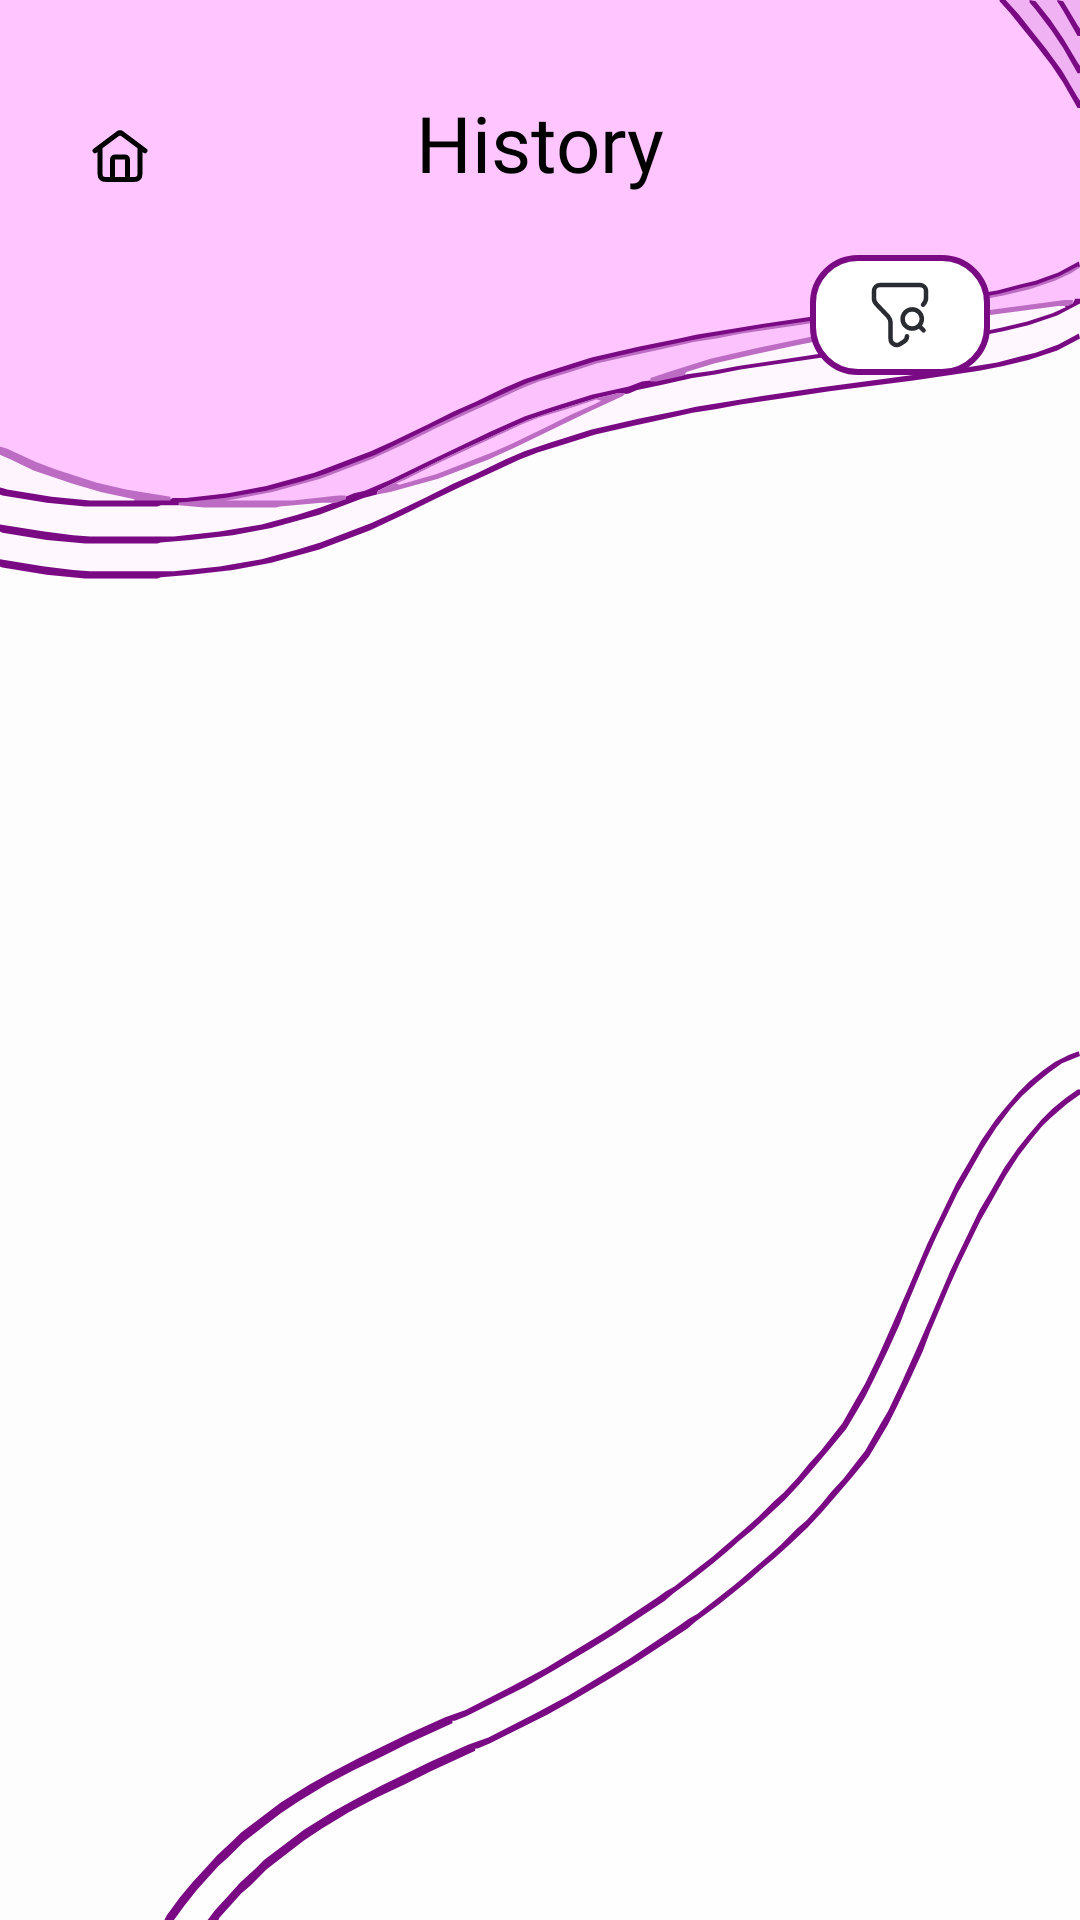

Produce the Android XML layout that renders to this screen, including the resource entries it uses.
<!-- AndroidManifest.xml: application theme Theme.Prj -->
<!-- res/layout/activity_log.xml -->
<?xml version="1.0" encoding="utf-8"?>
<androidx.constraintlayout.widget.ConstraintLayout xmlns:android="http://schemas.android.com/apk/res/android"
    xmlns:app="http://schemas.android.com/apk/res-auto"
    xmlns:tools="http://schemas.android.com/tools"
    android:id="@+id/main"
    android:layout_width="match_parent"
    android:layout_height="match_parent"
    style="@style/background_main"
    tools:context=".Dashboard.LogPage">

    <LinearLayout
        android:layout_width="match_parent"
        android:layout_height="match_parent"
        android:orientation="vertical">

        <LinearLayout
            android:layout_width="match_parent"
            android:layout_height="wrap_content"
            android:layout_marginTop="30dp"
            android:orientation="horizontal">

            <RelativeLayout
                android:layout_width="match_parent"
                android:layout_height="match_parent">

                <RelativeLayout
                    android:layout_width="wrap_content"
                    android:layout_height="wrap_content"
                    android:layout_centerVertical="true"
                    android:layout_marginStart="30dp"
                    android:paddingTop="10dp">

                    <ImageView
                        android:layout_width="20dp"
                        android:layout_height="20dp"
                        app:srcCompat="@drawable/home"
                        app:tint="@color/black"/>

                    <androidx.appcompat.widget.AppCompatButton
                        android:id="@+id/setting_home_button"
                        android:layout_width="20dp"
                        android:layout_height="20dp"
                        android:layout_centerVertical="true"
                        android:background="@android:color/transparent"
                        android:clickable="true"
                        android:focusable="true"
                        android:text="" />

                </RelativeLayout>

                <TextView
                    android:id="@+id/setting_text"
                    android:layout_width="wrap_content"
                    android:layout_height="wrap_content"
                    android:layout_centerHorizontal="true"
                    android:layout_centerVertical="true"
                    android:fontFamily="@font/grandstander_semi_bold"
                    android:text="@string/history_text"
                    style="@style/TEXT"
                    android:textSize="26sp" />
            </RelativeLayout>
        </LinearLayout>

        <LinearLayout
            android:layout_width="wrap_content"
            android:layout_height="wrap_content"
            android:layout_marginTop="20dp"
            android:layout_marginEnd="30dp"
            android:layout_gravity="end"
            android:orientation="horizontal">

            <LinearLayout
                android:layout_width="match_parent"
                android:layout_height="match_parent"
                android:layout_marginEnd="5dp"
                android:background="@drawable/main_user_box_background"
                android:orientation="horizontal">

                <LinearLayout
                    android:layout_width="wrap_content"
                    android:layout_height="40dp"
                    android:orientation="horizontal"
                    android:id="@+id/filter_container"
                    android:visibility="gone">

                    <RelativeLayout
                        android:id="@+id/low_button_layout"
                        android:layout_width="wrap_content"
                        android:layout_height="wrap_content"
                        android:layout_gravity="center"
                        android:layout_marginStart="10dp"
                        android:layout_marginEnd="5dp"
                        android:layout_weight="1"
                        android:background="@drawable/driving_profile_button_background_not_choosen">

                        <ImageView
                            android:id="@+id/low_icon"
                            android:layout_width="20dp"
                            android:layout_height="20dp"
                            android:layout_centerHorizontal="true"
                            android:layout_centerVertical="true"
                            android:src="@drawable/low_severity_pothole" />

                        <androidx.appcompat.widget.AppCompatButton
                            android:id="@+id/low_button"
                            android:layout_width="45dp"
                            android:layout_height="30dp"
                            android:background="@android:color/transparent"
                            android:clickable="true"
                            android:focusable="true"
                            android:text="" />
                    </RelativeLayout>

                    <RelativeLayout
                        android:id="@+id/medium_button_layout"
                        android:layout_width="wrap_content"
                        android:layout_height="wrap_content"
                        android:layout_gravity="center"
                        android:layout_marginStart="5dp"
                        android:layout_marginEnd="5dp"
                        android:layout_weight="1"
                        android:background="@drawable/driving_profile_button_background_not_choosen">

                        <ImageView
                            android:id="@+id/medium_icon"
                            android:layout_width="20dp"
                            android:layout_height="20dp"
                            android:layout_centerHorizontal="true"
                            android:layout_centerVertical="true"
                            android:src="@drawable/medium_severity_pothole" />

                        <androidx.appcompat.widget.AppCompatButton
                            android:id="@+id/medium_button"
                            android:layout_width="45dp"
                            android:layout_height="30dp"
                            android:background="@android:color/transparent"
                            android:clickable="true"
                            android:focusable="true"
                            android:text="" />
                    </RelativeLayout>

                    <RelativeLayout
                        android:id="@+id/high_button_layout"
                        android:layout_width="wrap_content"
                        android:layout_height="wrap_content"
                        android:layout_gravity="center"
                        android:layout_marginStart="5dp"
                        android:layout_marginEnd="10dp"
                        android:layout_weight="1"
                        android:background="@drawable/driving_profile_button_background_not_choosen">

                        <ImageView
                            android:id="@+id/high_icon"
                            android:layout_width="20dp"
                            android:layout_height="20dp"
                            android:layout_centerHorizontal="true"
                            android:layout_centerVertical="true"
                            android:src="@drawable/high_severity_pothole" />

                        <androidx.appcompat.widget.AppCompatButton
                            android:id="@+id/high_button"
                            android:layout_width="45dp"
                            android:layout_height="30dp"
                            android:background="@android:color/transparent"
                            android:clickable="true"
                            android:focusable="true"
                            android:text="" />
                    </RelativeLayout>
                </LinearLayout>
            </LinearLayout>

            <RelativeLayout
                android:layout_width="60dp"
                android:layout_height="40dp"
                android:background="@drawable/main_user_box_background">

                <ImageView
                    android:layout_width="24dp"
                    android:layout_height="24dp"
                    android:layout_centerHorizontal="true"
                    android:layout_centerVertical="true"
                    app:srcCompat="@drawable/filter" />

                <androidx.appcompat.widget.AppCompatButton
                    android:id="@+id/filter_button"
                    android:layout_width="60dp"
                    android:layout_height="40dp"
                    android:background="@android:color/transparent"
                    android:clickable="true"
                    android:focusable="true"
                    android:text="" />
            </RelativeLayout>
        </LinearLayout>

        <androidx.recyclerview.widget.RecyclerView
            android:layout_width="match_parent"
            android:layout_height="match_parent"
            android:layout_marginTop="20dp"
            android:id="@+id/log_recycler">
        </androidx.recyclerview.widget.RecyclerView>

    </LinearLayout>
</androidx.constraintlayout.widget.ConstraintLayout>
<!-- resources referenced by this layout -->
<resources>
  <color name="black">#000000</color>
  <!-- drawable driving_profile_button_background_not_choosen (drawable) -->
  <?xml version="1.0" encoding="utf-8"?>
  <selector xmlns:android="http://schemas.android.com/apk/res/android">
      <item>
          <shape android:shape="rectangle">
              <stroke android:color="@color/magenta" android:width="2dp"/>
              <solid android:color="@color/white"/>
              <corners android:radius="10dp"/>
          </shape>
      </item>
  </selector>
  <!-- drawable filter (drawable) -->
  <vector xmlns:android="http://schemas.android.com/apk/res/android" android:autoMirrored="true" android:height="24dp" android:viewportHeight="24" android:viewportWidth="24" android:width="24dp">
        
      <path android:fillColor="#00000000" android:pathData="M14.32,19.07C14.32,19.68 13.92,20.48 13.41,20.79L12,21.7C10.69,22.51 8.87,21.6 8.87,19.98V14.63C8.87,13.92 8.47,13.01 8.06,12.51L4.22,8.47C3.71,7.96 3.31,7.06 3.31,6.45V4.13C3.31,2.92 4.22,2.01 5.33,2.01H18.67C19.78,2.01 20.69,2.92 20.69,4.03V6.25C20.69,7.06 20.18,8.07 19.68,8.57" android:strokeColor="#292D32" android:strokeLineCap="round" android:strokeLineJoin="round" android:strokeWidth="1.5"/>
        
      <path android:fillColor="#00000000" android:pathData="M16.07,16.52C17.837,16.52 19.27,15.087 19.27,13.32C19.27,11.553 17.837,10.12 16.07,10.12C14.303,10.12 12.87,11.553 12.87,13.32C12.87,15.087 14.303,16.52 16.07,16.52Z" android:strokeColor="#292D32" android:strokeLineCap="round" android:strokeLineJoin="round" android:strokeWidth="1.5"/>
        
      <path android:fillColor="#00000000" android:pathData="M19.87,17.12L18.87,16.12" android:strokeColor="#292D32" android:strokeLineCap="round" android:strokeLineJoin="round" android:strokeWidth="1.5"/>
      
  </vector>
  <!-- drawable home (drawable) -->
  <vector xmlns:android="http://schemas.android.com/apk/res/android" android:autoMirrored="true" android:height="30dp" android:viewportHeight="24" android:viewportWidth="24" android:width="30dp">
        
      <path android:fillColor="#00000000" android:pathData="M9,21V13.6C9,13.04 9,12.76 9.109,12.546C9.205,12.358 9.358,12.205 9.546,12.109C9.76,12 10.04,12 10.6,12H13.4C13.96,12 14.24,12 14.454,12.109C14.642,12.205 14.795,12.358 14.891,12.546C15,12.76 15,13.04 15,13.6V21M2,9.5L11.04,2.72C11.384,2.462 11.556,2.333 11.745,2.283C11.912,2.239 12.088,2.239 12.255,2.283C12.444,2.333 12.616,2.462 12.96,2.72L22,9.5M4,8V17.8C4,18.92 4,19.48 4.218,19.908C4.41,20.284 4.716,20.59 5.092,20.782C5.52,21 6.08,21 7.2,21H16.8C17.92,21 18.48,21 18.908,20.782C19.284,20.59 19.59,20.284 19.782,19.908C20,19.48 20,18.92 20,17.8V8L13.92,3.44C13.231,2.924 12.887,2.665 12.509,2.566C12.175,2.478 11.825,2.478 11.491,2.566C11.113,2.665 10.769,2.924 10.08,3.44L4,8Z" android:strokeColor="@color/user_icon_color" android:strokeLineCap="round" android:strokeLineJoin="round" android:strokeWidth="2"/>
      
  </vector>
  <!-- drawable low_severity_pothole: png bitmap (drawable, 1709 bytes) -->
  <!-- drawable main_user_box_background (drawable) -->
  <?xml version="1.0" encoding="utf-8"?>
  <selector xmlns:android="http://schemas.android.com/apk/res/android">
      <item>
          <shape android:shape="rectangle">
              <stroke android:color="@color/magenta" android:width="2dp"/>
              <solid android:color="@color/chart_color"/>
              <corners android:radius="15dp"/>
          </shape>
      </item>
  </selector>
  <string name="history_text">History</string>
  <style name="TEXT">
          <item name="android:textColor">#000</item>
      </style>
  <style name="background_main">
          <item name="android:background">@drawable/main_background</item>
      </style>
  <style name="Theme.Prj" parent="Base.Theme.Prj" />
  <color name="magenta">#790A83</color>
  <color name="white">#FFFFFF</color>
  <color name="user_icon_color">#000000</color>
  <color name="chart_color">#FFFFFF</color>
  <style name="Base.Theme.Prj" parent="Theme.Material3.DayNight.NoActionBar">
          
          
      </style>
</resources>
